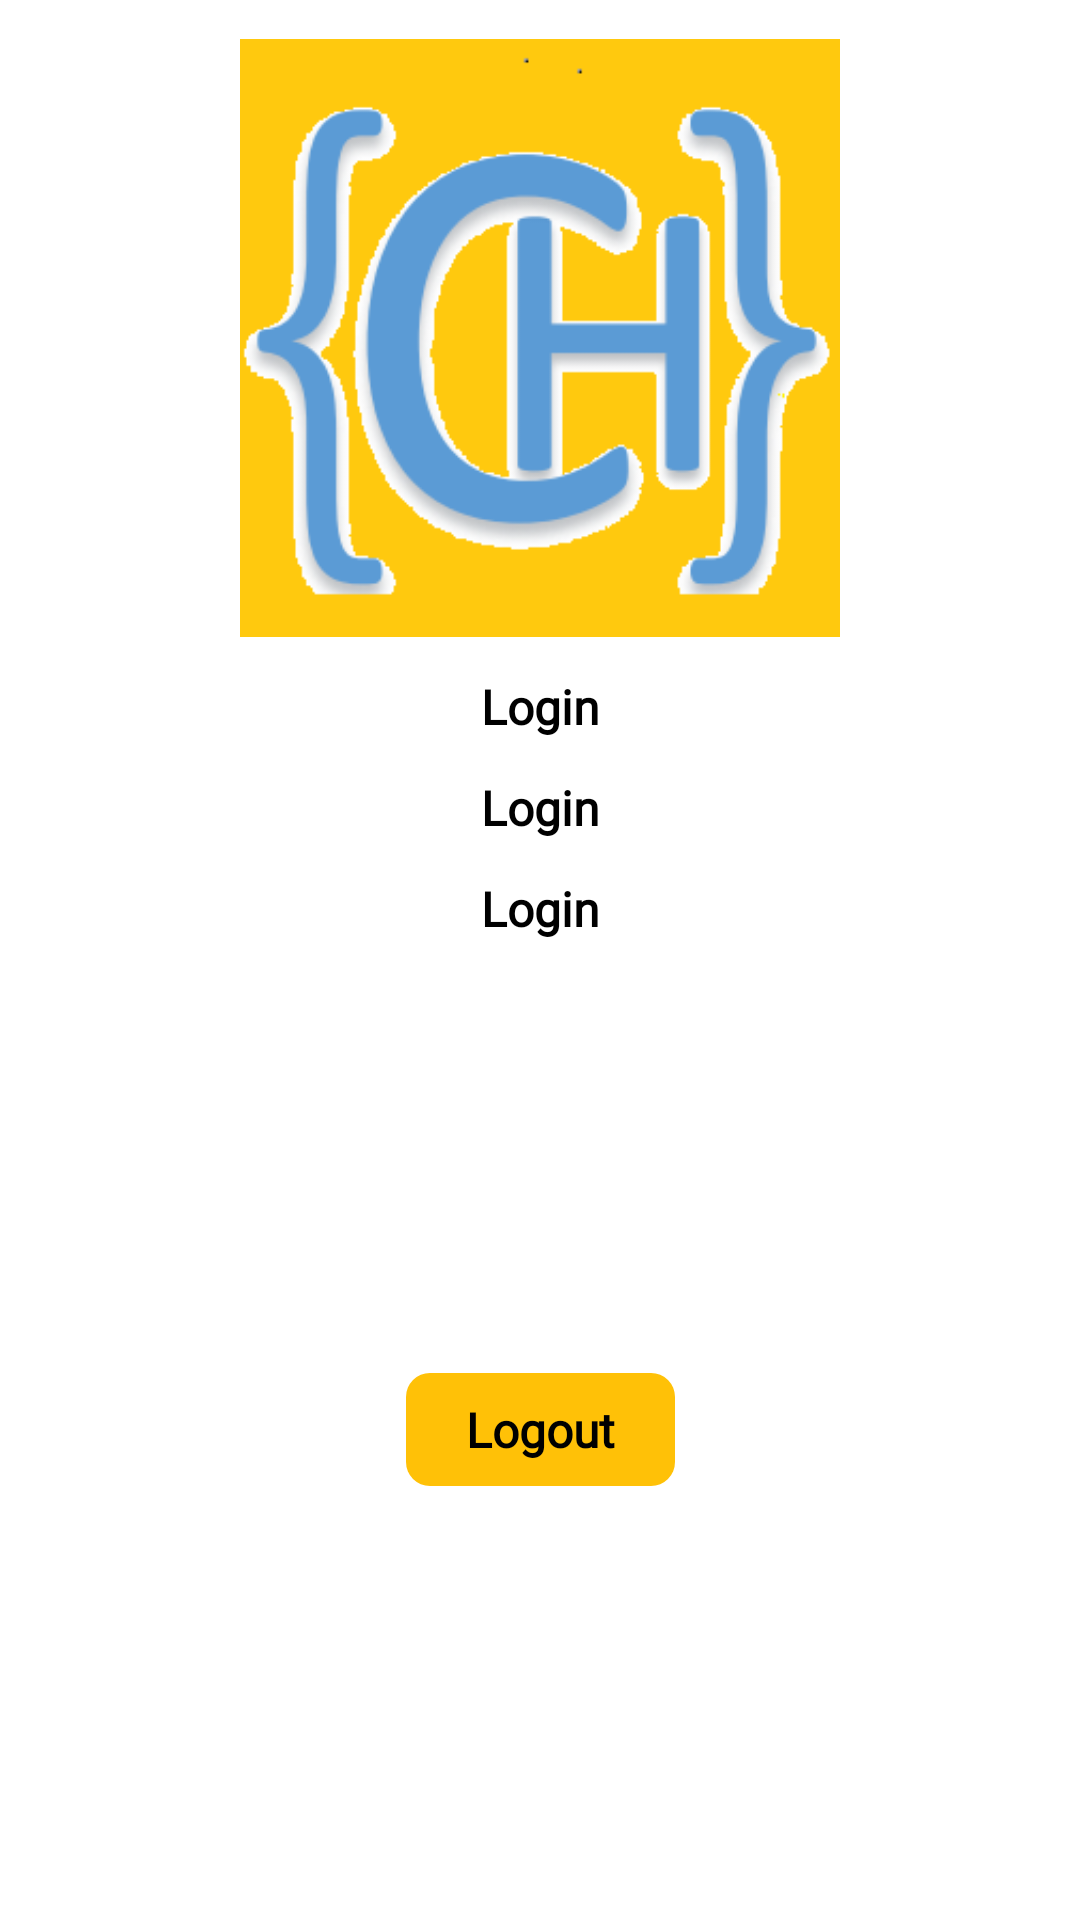

Produce the Android XML layout that renders to this screen, including the resource entries it uses.
<!-- AndroidManifest.xml: application theme Theme.CodingHelper -->
<!-- res/layout/activity_view_profile.xml -->
<?xml version="1.0" encoding="utf-8"?>
<androidx.constraintlayout.widget.ConstraintLayout xmlns:android="http://schemas.android.com/apk/res/android"
    xmlns:app="http://schemas.android.com/apk/res-auto"
    xmlns:tools="http://schemas.android.com/tools"
    android:layout_width="match_parent"
    android:layout_height="match_parent"
    tools:context=".auth.ui.ViewProfileActivity">




    <ImageView
        android:id="@+id/ivProfilePicture"
        android:layout_width="200dp"
        android:layout_height="200dp"
        app:layout_constraintTop_toBottomOf="@id/gl_h1"
        app:layout_constraintStart_toEndOf="@id/gl_v1"
        app:layout_constraintEnd_toStartOf="@id/gl_v2"
        android:src="@drawable/app_icon_"
        />

    <TextView
        android:id="@+id/tvFbId"
        android:layout_width="@dimen/dimen_0dp"
        android:layout_height="wrap_content"
        android:fontFamily="@font/poppins"
        android:text="@string/login"
        android:layout_marginTop="@dimen/dimen_12dp"
        android:textAlignment="center"
        android:textColor="@color/app_black"
        android:textFontWeight="600"
        android:textSize="@dimen/dimen_16sp"
        app:layout_constraintEnd_toStartOf="@id/gl_v2"
        app:layout_constraintStart_toEndOf="@id/gl_v1"
        app:layout_constraintTop_toBottomOf="@id/ivProfilePicture" />


    <TextView
        android:id="@+id/tvFbName"
        android:layout_width="@dimen/dimen_0dp"
        android:layout_height="wrap_content"
        android:fontFamily="@font/poppins"
        android:text="@string/login"
        android:layout_marginTop="@dimen/dimen_12dp"
        android:textAlignment="center"
        android:textColor="@color/app_black"
        android:textFontWeight="600"
        android:textSize="@dimen/dimen_16sp"
        app:layout_constraintEnd_toStartOf="@id/gl_v2"
        app:layout_constraintStart_toEndOf="@id/gl_v1"
        app:layout_constraintTop_toBottomOf="@id/tvFbId" />
    <TextView
        android:id="@+id/tvFbEmail"
        android:layout_width="@dimen/dimen_0dp"
        android:layout_height="wrap_content"
        android:fontFamily="@font/poppins"
        android:text="@string/login"
        android:layout_marginTop="@dimen/dimen_12dp"
        android:textAlignment="center"
        android:textColor="@color/app_black"
        android:textFontWeight="600"
        android:textSize="@dimen/dimen_16sp"
        app:layout_constraintEnd_toStartOf="@id/gl_v2"
        app:layout_constraintStart_toEndOf="@id/gl_v1"
        app:layout_constraintTop_toBottomOf="@id/tvFbName" />


    <TextView
        android:id="@+id/tvLogout"
        android:layout_width="wrap_content"
        android:layout_height="wrap_content"
        android:fontFamily="@font/poppins"
        android:text="@string/logout"
        android:layout_marginTop="@dimen/dimen_12dp"
        android:paddingStart="@dimen/dimen_20dp"
        android:paddingEnd="@dimen/dimen_20dp"
        android:paddingBottom="@dimen/dimen_8dp"
        android:paddingTop="@dimen/dimen_8dp"
        android:textAlignment="center"
        android:background="@drawable/bg_app_color_rounded_corner"
        android:textColor="@color/app_black"
        android:textFontWeight="600"
        android:textSize="@dimen/dimen_16sp"
        app:layout_constraintEnd_toStartOf="@id/gl_v2"
        app:layout_constraintStart_toEndOf="@id/gl_v1"
        app:layout_constraintTop_toBottomOf="@id/tvFbEmail"
        app:layout_constraintBottom_toTopOf="@id/gl_h2"
        />


    <androidx.constraintlayout.widget.Guideline
        android:id="@+id/gl_h1"
        android:layout_width="match_parent"
        android:layout_height="wrap_content"
        android:orientation="horizontal"
        app:layout_constraintGuide_percent=".02" />

    <androidx.constraintlayout.widget.Guideline
        android:id="@+id/gl_h2"
        android:layout_width="match_parent"
        android:layout_height="wrap_content"
        android:orientation="horizontal"
        app:layout_constraintGuide_percent=".98" />

    <androidx.constraintlayout.widget.Guideline
        android:id="@+id/gl_v1"
        android:layout_width="match_parent"
        android:layout_height="wrap_content"
        android:orientation="vertical"
        app:layout_constraintGuide_percent=".02" />

    <androidx.constraintlayout.widget.Guideline
        android:id="@+id/gl_v2"
        android:layout_width="match_parent"
        android:layout_height="wrap_content"
        android:orientation="vertical"
        app:layout_constraintGuide_percent=".98" />



</androidx.constraintlayout.widget.ConstraintLayout>
<!-- resources referenced by this layout -->
<resources>
  <color name="app_black">#000000</color>
  <dimen name="dimen_0dp">0dp</dimen>
  <dimen name="dimen_12dp">12dp</dimen>
  <dimen name="dimen_16sp">16sp</dimen>
  <dimen name="dimen_20dp">20dp</dimen>
  <dimen name="dimen_8dp">8dp</dimen>
  <!-- drawable app_icon_: png bitmap (drawable, 24702 bytes) -->
  <!-- drawable bg_app_color_rounded_corner (drawable) -->
  <?xml version="1.0" encoding="utf-8"?>
  <selector xmlns:android="http://schemas.android.com/apk/res/android">
  
      <item>
          <shape>
              <solid android:color="@color/app_color" />
              <corners android:radius="@dimen/dimen_8dp" />
          </shape>
      </item>
  </selector>
  <string name="login">Login</string>
  <string name="logout">Logout</string>
  <style name="Theme.CodingHelper" parent="Theme.MaterialComponents.DayNight.NoActionBar">
          
          <item name="colorPrimary">@color/purple_500</item>
          <item name="colorPrimaryVariant">@color/purple_700</item>
          <item name="colorOnPrimary">@color/white</item>
          
          <item name="colorSecondary">@color/teal_200</item>
          <item name="colorSecondaryVariant">@color/teal_700</item>
          <item name="colorOnSecondary">@color/black</item>
          
          <item name="android:statusBarColor">?attr/colorPrimaryVariant</item>
          
      </style>
  <color name="app_color">#FFC107</color>
  <color name="purple_500">#FF6200EE</color>
  <color name="purple_700">#FF3700B3</color>
  <color name="white">#FFFFFFFF</color>
  
      //custom colors
  <color name="teal_200">#FF03DAC5</color>
  <color name="teal_700">#FF018786</color>
  <color name="black">#FF000000</color>
</resources>
